Image classification data set "splits" (Varshapandey-8757/Kidney_stone_Detection_system on GitHub). Class labels (2): normal, stone.

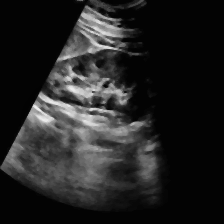
Label: normal

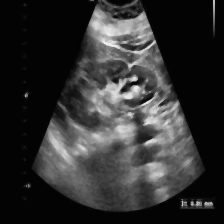
Label: stone

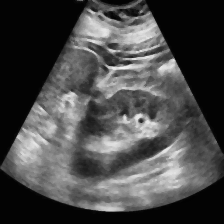
Label: normal

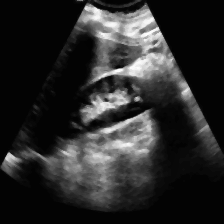
Label: normal

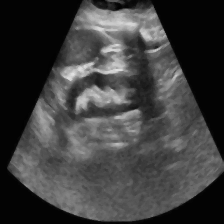
Label: normal

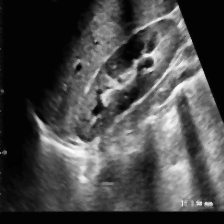
Label: stone
